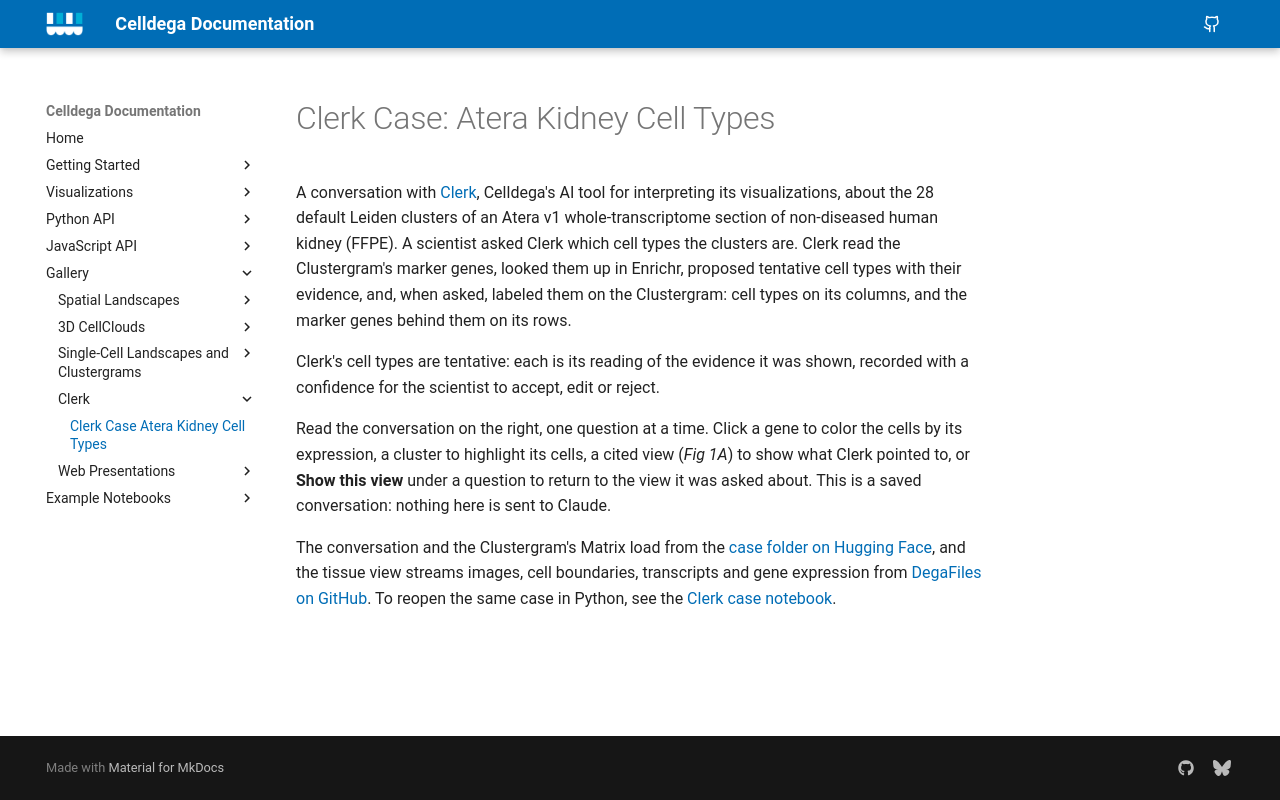

repository: broadinstitute/celldega · page: gallery/gallery_clerk_atera_kidney/index.html · generator: mkdocs

# Clerk Case: Atera Kidney Cell Types

A conversation with [Clerk](../visualizations/clerk/index.md), Celldega's AI tool for
interpreting its visualizations, about the 28 default Leiden clusters of an Atera v1
whole-transcriptome section of non-diseased human kidney (FFPE). A scientist asked
Clerk which cell types the clusters are. Clerk read the Clustergram's marker genes,
looked them up in Enrichr, proposed tentative cell types with their evidence, and,
when asked, labeled them on the Clustergram: cell types on its columns, and the marker
genes behind them on its rows.

Clerk's cell types are tentative: each is its reading of the evidence it was shown,
recorded with a confidence for the scientist to accept, edit or reject.

Read the conversation on the right, one question at a time. Click a gene to color the
cells by its expression, a cluster to highlight its cells, a cited view (*Fig 1A*) to
show what Clerk pointed to, or **Show this view** under a question to return to the
view it was asked about. This is a saved conversation: nothing here is sent to Claude.

The conversation and the Clustergram's Matrix load from the
[case folder on Hugging Face](https://huggingface.co/datasets/broadinstitute/Celldega_Supporting_Data/tree/main/clerk/atera_kidney),
and the tissue view streams images, cell boundaries, transcripts and gene expression
from [DegaFiles on GitHub](https://github.com/broadinstitute/Celldega_Atera_v1_WTA_Kidney_non_diseased_FFPE).
To reopen the same case in Python, see the
[Clerk case notebook](../examples/brief_notebooks/Atera_Kidney_Clerk_Case.ipynb).

<div class="linked-gallery clerk-gallery" data-clerk-gallery="atera-kidney">
  <div class="linked-landscape-panel">
    <p data-clerk-status="landscape" role="status" hidden>Loading the tissue… The first load may take a moment.</p>
    <div data-clerk-landscape aria-label="Atera kidney tissue view"></div>
  </div>
  <div class="linked-clustergram-panel">
    <p data-clerk-status="clustergram" role="status" hidden>Loading the cluster signatures…</p>
    <div data-clerk-clustergram aria-label="Atera kidney cluster Clustergram with cell-type labels"></div>
  </div>
  <div class="clerk-gallery-panel">
    <p data-clerk-status="clerk" role="status" hidden>Loading the conversation…</p>
    <div data-clerk-panel aria-label="Saved Clerk conversation"></div>
  </div>
</div>
